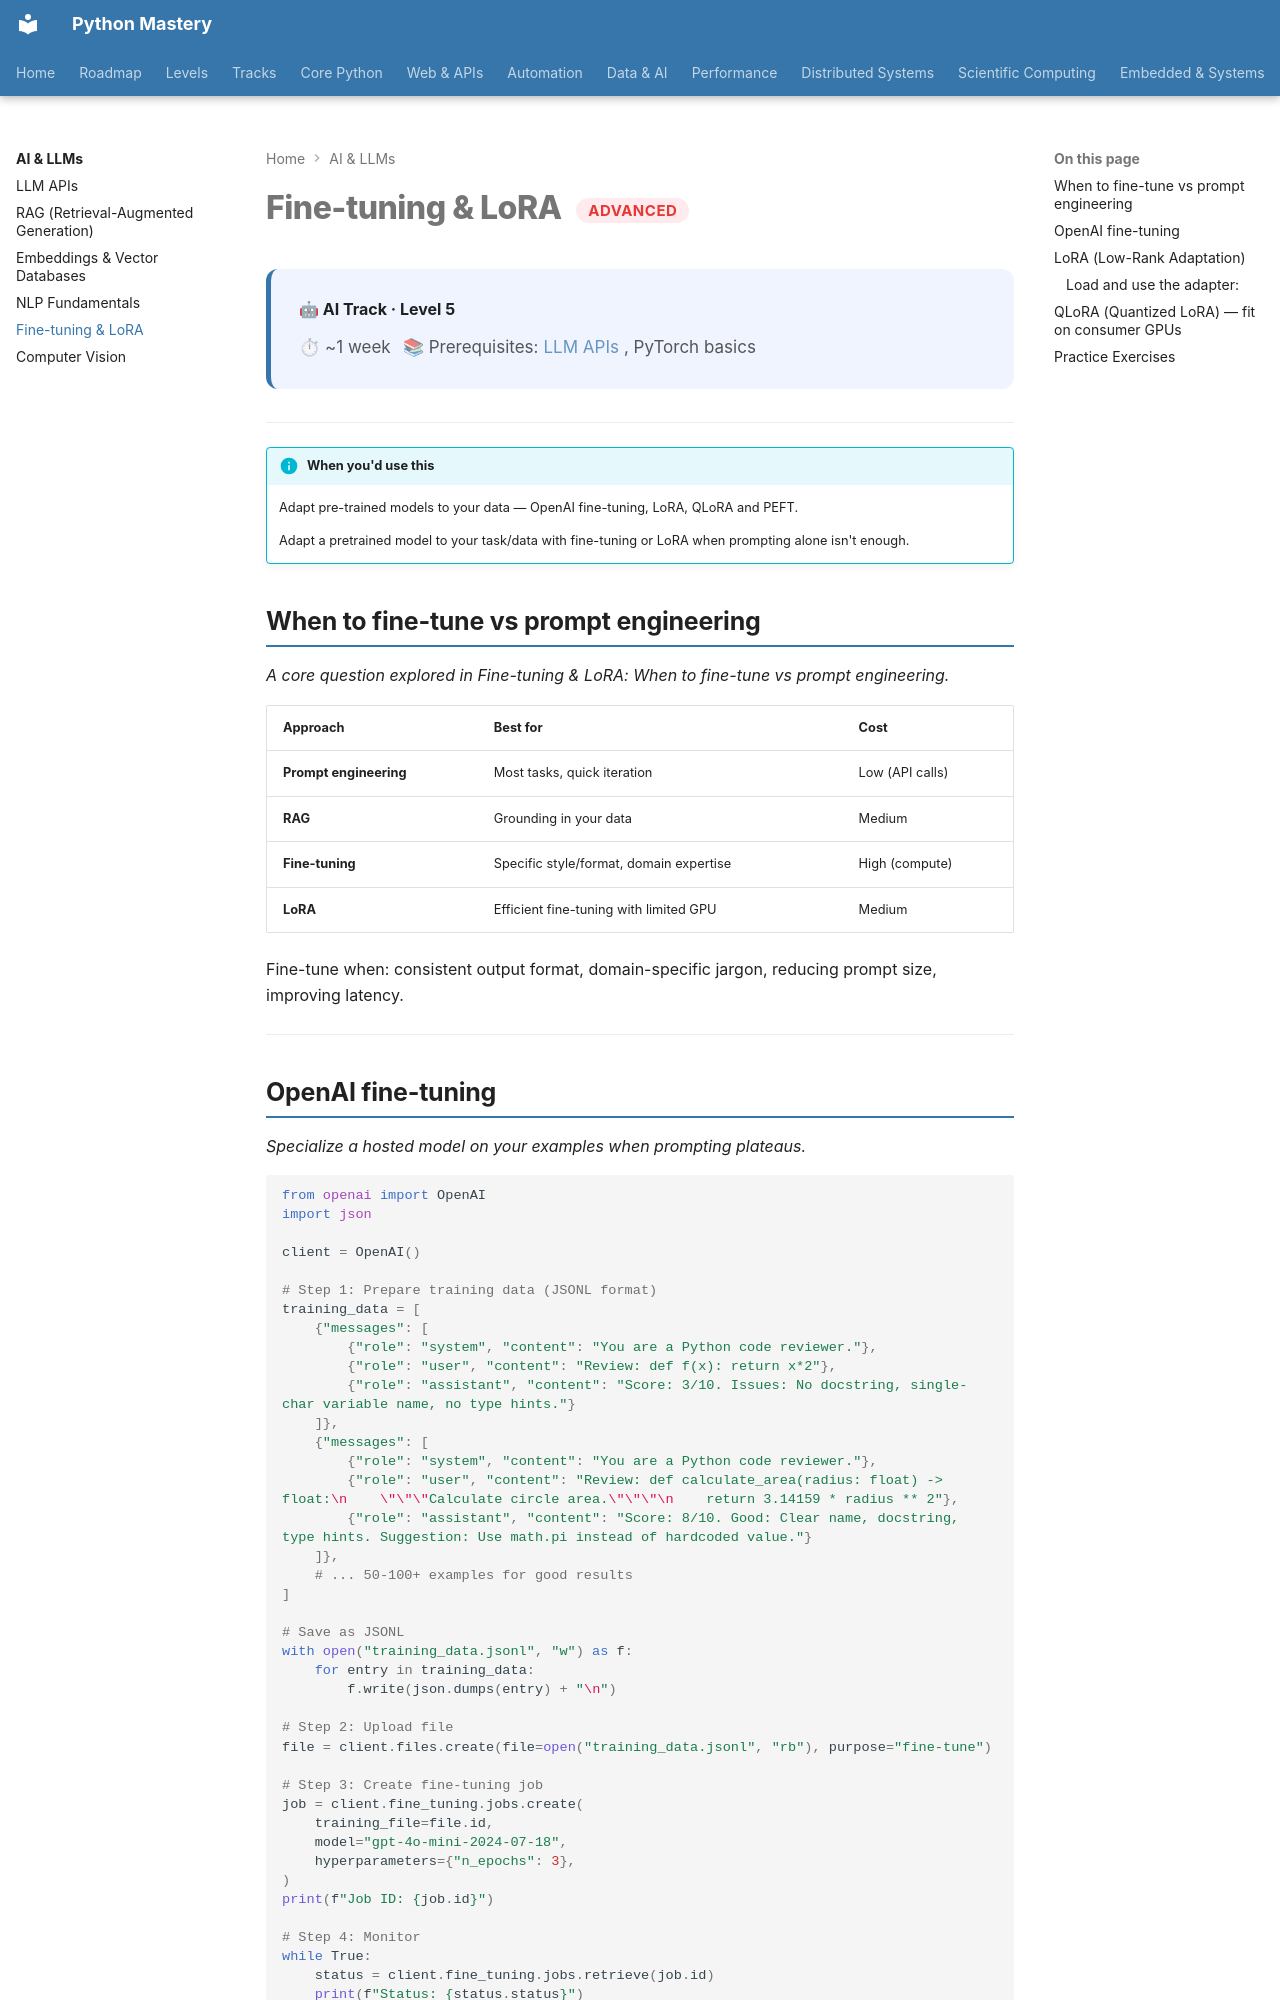

repository: SSnp75/PythonMastery-Site · page: ai/fine-tuning/index.html · generator: mkdocs

---
title: Fine-tuning & LoRA
description: Adapt pre-trained models to your data — OpenAI fine-tuning, LoRA, QLoRA and PEFT
---

# Fine-tuning & LoRA <span class="pm-badge pm-badge-advanced">Advanced</span>

<div class="pm-topic-header">
  <strong>🤖 AI Track · Level 5</strong>
  <div class="pm-topic-meta">
    <span>⏱ ~1 week</span>
    <span>📚 Prerequisites: <a href="llm-apis/">LLM APIs</a>, PyTorch basics</span>
  </div>
</div>

---

!!! info "When you'd use this"
    Adapt pre-trained models to your data — OpenAI fine-tuning, LoRA, QLoRA and PEFT.

    Adapt a pretrained model to your task/data with fine-tuning or LoRA when prompting alone isn't enough.


## When to fine-tune vs prompt engineering

*A core question explored in Fine-tuning & LoRA: When to fine-tune vs prompt engineering.*

| Approach | Best for | Cost |
|---|---|---|
| **Prompt engineering** | Most tasks, quick iteration | Low (API calls) |
| **RAG** | Grounding in your data | Medium |
| **Fine-tuning** | Specific style/format, domain expertise | High (compute) |
| **LoRA** | Efficient fine-tuning with limited GPU | Medium |

Fine-tune when: consistent output format, domain-specific jargon, reducing prompt size, improving latency.

---
